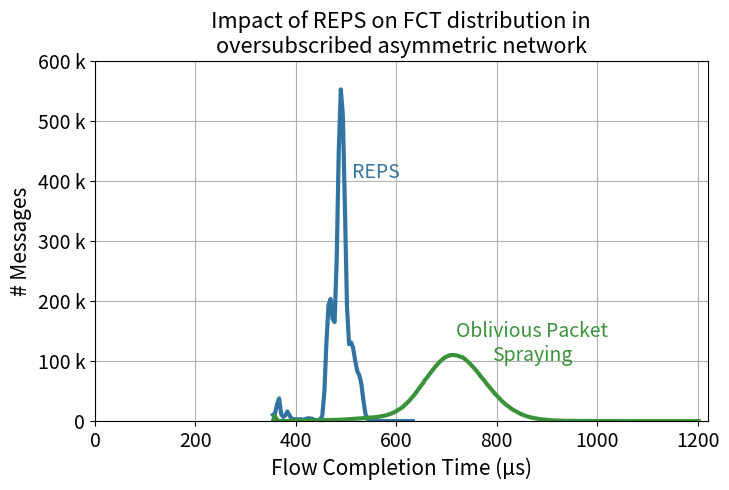

The script that saved this image:
import seaborn as sns
import matplotlib.pyplot as plt
import matplotlib.ticker as ticker

# Your data
data_list_1 = [
    354.30,
    358.40,
    362.50,
    366.59,
    370.69,
    374.78,
    378.88,
    382.98,
    387.07,
    391.17,
    395.26,
    399.36,
    403.46,
    407.55,
    411.65,
    415.74,
    419.84,
    423.94,
    428.03,
    432.13,
    436.22,
    440.32,
    444.42,
    448.51,
    452.61,
    456.70,
    460.80,
    464.90,
    468.99,
    473.09,
    477.18,
    481.28,
    485.38,
    489.47,
    493.57,
    497.66,
    501.76,
    505.86,
    509.95,
    514.05,
    518.14,
    522.24,
    526.34,
    530.43,
    534.53,
    538.62,
    542.72,
    546.82,
    550.91,
    555.01,
    559.10,
    563.20,
    567.30,
    571.39,
    575.49,
    579.58,
    583.68,
    587.78,
    591.87,
    595.97,
    600.06,
    608.26,
    620.54,
    632.83,
]

data_list_2 = [
    10332,
    12970,
    27712,
    37820,
    11950,
    6904,
    9461,
    16011,
    9732,
    4377,
    2940,
    3119,
    2823,
    3108,
    2875,
    2358,
    3802,
    4643,
    4495,
    3896,
    2293,
    1325,
    1421,
    2405,
    9126,
    48755,
    130342,
    193066,
    203641,
    170236,
    165157,
    271431,
    451127,
    553217,
    509495,
    356208,
    190906,
    128339,
    131258,
    121840,
    100671,
    83218,
    76412,
    61892,
    34044,
    11759,
    2731,
    456,
    96,
    37,
    20,
    8,
    11,
    5,
    7,
    6,
    4,
    2,
    1,
    1,
    3,
    2,
    1,
    1,
]

data_list_3 = [
    354.30,
    358.40,
    362.50,
    366.59,
    370.69,
    374.78,
    378.88,
    382.98,
    387.07,
    391.17,
    395.26,
    399.36,
    403.46,
    407.55,
    411.65,
    415.74,
    419.84,
    423.94,
    428.03,
    432.13,
    436.22,
    440.32,
    444.42,
    448.51,
    452.61,
    456.70,
    460.80,
    464.90,
    468.99,
    473.09,
    477.18,
    481.28,
    485.38,
    489.47,
    493.57,
    497.66,
    501.76,
    505.86,
    509.95,
    514.05,
    518.14,
    522.24,
    526.34,
    530.43,
    534.53,
    538.62,
    542.72,
    546.82,
    550.91,
    555.01,
    559.10,
    563.20,
    567.30,
    571.39,
    575.49,
    579.58,
    583.68,
    587.78,
    591.87,
    595.97,
    600.06,
    604.16,
    608.26,
    612.35,
    616.45,
    620.54,
    624.64,
    628.74,
    632.83,
    636.93,
    641.02,
    645.12,
    649.22,
    653.31,
    657.41,
    661.50,
    665.60,
    669.70,
    673.79,
    677.89,
    681.98,
    686.08,
    690.18,
    694.27,
    698.37,
    702.46,
    706.56,
    710.66,
    714.75,
    718.85,
    722.94,
    727.04,
    731.14,
    735.23,
    739.33,
    743.42,
    747.52,
    751.62,
    755.71,
    759.81,
    763.90,
    768.00,
    772.10,
    776.19,
    780.29,
    784.38,
    788.48,
    792.58,
    796.67,
    800.77,
    804.86,
    808.96,
    813.06,
    817.15,
    821.25,
    825.34,
    829.44,
    833.54,
    837.63,
    841.73,
    845.82,
    849.92,
    854.02,
    858.11,
    862.21,
    866.30,
    870.40,
    874.50,
    878.59,
    882.69,
    886.78,
    890.88,
    894.98,
    899.07,
    903.17,
    907.26,
    911.36,
    915.46,
    919.55,
    923.65,
    927.74,
    931.84,
    935.94,
    940.03,
    944.13,
    948.22,
    952.32,
    956.42,
    960.51,
    964.61,
    968.70,
    972.80,
    976.90,
    980.99,
    985.09,
    989.18,
    993.28,
    997.38,
    1001.47,
    1005.57,
    1009.66,
    1013.76,
    1017.86,
    1021.95,
    1026.05,
    1030.14,
    1034.24,
    1038.34,
    1042.43,
    1046.53,
    1050.62,
    1054.72,
    1058.82,
    1062.91,
    1067.01,
    1071.10,
    1075.20,
    1079.30,
    1083.39,
    1091.58,
    1095.68,
    1099.78,
    1107.97,
    1112.06,
    1124.35,
    1202.18,
]

data_list_4 = [
    618,
    8833,
    1367,
    117,
    6,
    25,
    70,
    113,
    153,
    224,
    305,
    385,
    508,
    619,
    732,
    851,
    956,
    1059,
    1148,
    1245,
    1275,
    1359,
    1425,
    1473,
    1564,
    1535,
    1673,
    1665,
    1716,
    1863,
    1915,
    2077,
    2161,
    2402,
    2544,
    2658,
    2981,
    3119,
    3372,
    3705,
    3923,
    4166,
    4411,
    4711,
    4811,
    5230,
    5388,
    5601,
    6069,
    6165,
    6638,
    6989,
    7540,
    8293,
    8787,
    9674,
    10662,
    11739,
    13239,
    14614,
    16663,
    18680,
    20962,
    23279,
    26551,
    29582,
    32969,
    36874,
    40684,
    44859,
    49571,
    54033,
    59202,
    63303,
    68888,
    72953,
    77885,
    82178,
    86596,
    90901,
    94701,
    98607,
    101543,
    104640,
    107043,
    108602,
    109796,
    110135,
    110196,
    109737,
    108906,
    107393,
    106874,
    104296,
    101401,
    98446,
    95006,
    91284,
    87655,
    83416,
    79363,
    74609,
    70586,
    66616,
    61774,
    57629,
    53752,
    49355,
    45428,
    41736,
    38134,
    34622,
    31368,
    28100,
    25742,
    23189,
    20538,
    18194,
    16582,
    14536,
    12708,
    11158,
    9711,
    8530,
    7407,
    6458,
    5701,
    4905,
    4377,
    3629,
    3071,
    2714,
    2202,
    2000,
    1630,
    1461,
    1215,
    1063,
    861,
    725,
    645,
    525,
    428,
    392,
    306,
    304,
    214,
    198,
    191,
    150,
    127,
    94,
    77,
    80,
    60,
    48,
    45,
    33,
    30,
    24,
    22,
    23,
    21,
    17,
    17,
    15,
    15,
    8,
    4,
    11,
    5,
    5,
    9,
    1,
    2,
    5,
    3,
    1,
    3,
    1,
    3,
    2,
    1,
    1,
    2,
    1,
]


data = {
    'REPS_bin': data_list_1,
    'REPS_value': data_list_2,

}

data2 = {
    'Oblivious_Packet_Spray_bin': data_list_3,
    'Oblivious_Packet_Spray_value': data_list_4
}

# Create a DataFrame
import pandas as pd
df = pd.DataFrame(data)
df2 = pd.DataFrame(data2)
# Set up the matplotlib figure
plt.figure(figsize=(7.4, 5))
plt.grid()  #just add this



# Plot the data
sns.lineplot(x='REPS_bin', y='REPS_value', linewidth = 3, data=df, label='REPS', color="#3274a1")
ax =sns.lineplot(x='Oblivious_Packet_Spray_bin', y='Oblivious_Packet_Spray_value', linewidth = 3, data=df2, label='Oblivious Packet Spray', color="#3a923a")
plt.ylim(0, 600000)
plt.xlim(0, 1220)
ax.set_xticklabels([str(i) for i in ax.get_xticks()], fontsize = 14)
ax.set_yticklabels([str(round(i,1)) for i in ax.get_yticks()], fontsize = 14)
ax.yaxis.set_major_formatter(ticker.EngFormatter())
ax.set_xticklabels( ax.get_xticks().astype(int))

plt.text(560, 415000, 'REPS', color='#3274a1', ha='center', va='center', fontsize=14)
plt.text(870, 130000, 'Oblivious Packet\nSpraying', color='#3a923a', ha='center', va='center', fontsize=14)


# Set plot labels and title
plt.xlabel('Flow Completion Time (μs)', fontsize=15)
plt.ylabel('# Messages', fontsize=15)
plt.title('Impact of REPS on FCT distribution in\noversubscribed asymmetric network', fontsize=15.7)
ax.set_axisbelow(True)

# Display the legend
plt.legend([],[], frameon=False)

# Show the plot
plt.tight_layout()
plt.savefig("custom4.png", bbox_inches='tight')
plt.savefig("custom4.pdf", bbox_inches='tight')
